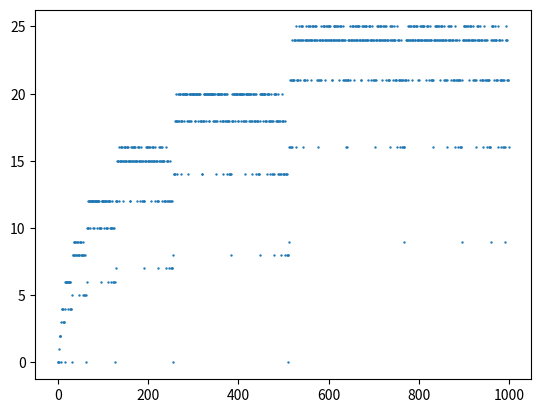

This chart was generated by the following Python code:
import math
import matplotlib.pyplot as plt

def main():

    #define the range of terms that will be generated here
    range_ = range(0, 1000) 

    seq = [prodOcc2(i) for i in range_]

    plt.scatter(range_, seq, 0.5)

    for i in range(0, 20):
        print(str(seq[i]) + ','),
    plt.show()

#product of the occurences of the digits in n, base 2
def prodOcc2(n):
    #convert n to binary string 
    bin_str = str(bin(n))[2:]

    #count amount of 1s and 0s in the string
    zeros = bin_str.count('0')
    ones  = len(bin_str) - zeros

    return ones * zeros



if __name__ == "__main__":
    main()